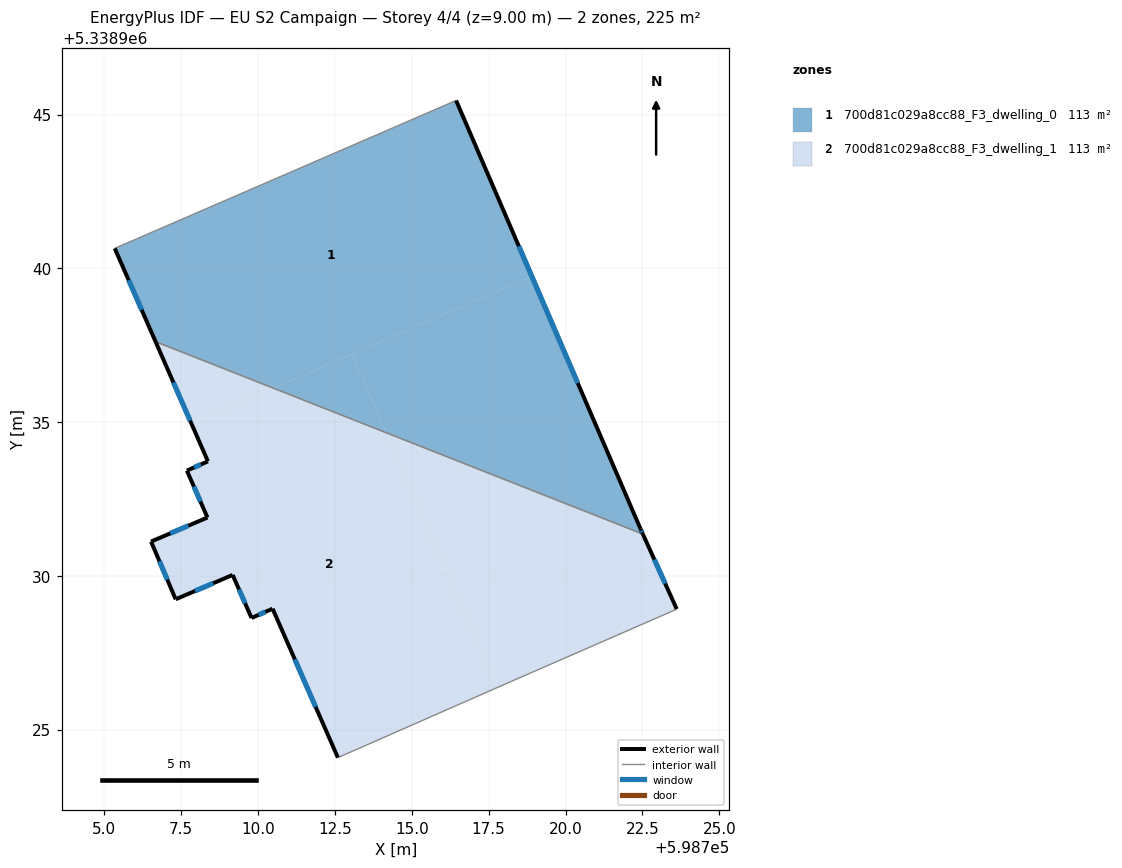
=== STOREY PLAN SPEC (per zone: floor XY polygon, exterior-wall plan segments, windows/doors) ===
zone 1: 700d81c029a8cc88_F3_dwelling_0  (112.7 m²)
  floor: (598716.44, 5338945.46) (598718.90, 5338939.75) (598710.50, 5338936.10) (598706.67, 5338937.61) (598705.34, 5338940.65)
  floor: (598718.90, 5338939.75) (598722.44, 5338931.52) (598722.52, 5338931.36) (598714.17, 5338934.65) (598713.06, 5338937.21)
  floor: (598713.06, 5338937.21) (598714.17, 5338934.65) (598710.50, 5338936.10)
  exterior wall: (598705.34, 5338940.65) – (598706.67, 5338937.62)  [3.3 m]
    window: (598705.79, 5338939.62) – (598706.22, 5338938.65)  [1.0 m²]
  exterior wall: (598722.44, 5338931.52) – (598716.44, 5338945.46)  [15.2 m]
    window: (598720.40, 5338936.26) – (598718.48, 5338940.72)  [4.6 m²]
  exterior wall: (598722.52, 5338931.36) – (598722.44, 5338931.52)  [0.2 m]
    window: (598722.49, 5338931.41) – (598722.47, 5338931.47)  [0.1 m²]
  interior walls: 2
zone 2: 700d81c029a8cc88_F3_dwelling_1  (112.7 m²)
  floor: (598714.17, 5338934.65) (598717.77, 5338926.36) (598712.60, 5338924.09) (598710.47, 5338928.93) (598709.79, 5338928.63) (598709.18, 5338930.03) (598707.32, 5338929.24) (598706.52, 5338931.11) (598708.36, 5338931.89) (598707.69, 5338933.42) (598708.37, 5338933.72) (598707.84, 5338934.95) (598710.50, 5338936.10)
  floor: (598710.50, 5338936.10) (598707.84, 5338934.95) (598706.67, 5338937.61)
  floor: (598722.52, 5338931.36) (598723.62, 5338928.92) (598723.57, 5338928.89) (598718.17, 5338926.53) (598717.77, 5338926.36) (598714.17, 5338934.65)
  exterior wall: (598723.62, 5338928.92) – (598722.52, 5338931.36)  [2.7 m]
    window: (598723.24, 5338929.75) – (598722.89, 5338930.53)  [0.8 m²]
  exterior wall: (598710.47, 5338928.93) – (598712.60, 5338924.09)  [5.3 m]
    window: (598711.20, 5338927.28) – (598711.88, 5338925.73)  [1.6 m²]
  exterior wall: (598709.79, 5338928.63) – (598710.47, 5338928.93)  [0.7 m]
    window: (598710.02, 5338928.73) – (598710.24, 5338928.83)  [0.2 m²]
  exterior wall: (598709.18, 5338930.03) – (598709.79, 5338928.63)  [1.5 m]
    window: (598709.38, 5338929.55) – (598709.58, 5338929.10)  [0.5 m²]
  exterior wall: (598707.32, 5338929.24) – (598709.18, 5338930.03)  [2.0 m]
    window: (598707.95, 5338929.51) – (598708.54, 5338929.76)  [0.6 m²]
  exterior wall: (598706.52, 5338931.11) – (598707.32, 5338929.24)  [2.0 m]
    window: (598706.79, 5338930.47) – (598707.05, 5338929.88)  [0.6 m²]
  exterior wall: (598708.36, 5338931.89) – (598706.52, 5338931.11)  [2.0 m]
    window: (598707.73, 5338931.63) – (598707.15, 5338931.38)  [0.6 m²]
  exterior wall: (598707.69, 5338933.42) – (598708.36, 5338931.89)  [1.7 m]
    window: (598707.91, 5338932.90) – (598708.13, 5338932.41)  [0.5 m²]
  exterior wall: (598708.37, 5338933.72) – (598707.69, 5338933.42)  [0.7 m]
    window: (598708.14, 5338933.62) – (598707.92, 5338933.52)  [0.2 m²]
  exterior wall: (598706.67, 5338937.62) – (598708.37, 5338933.72)  [4.2 m]
    window: (598707.25, 5338936.29) – (598707.79, 5338935.05)  [1.3 m²]
  interior walls: 4

=== DERIVED (storey summary) ===
Building: EU S2 Campaign
Storey: 4 of 4  (floor level z = 9.00 m)
Storey gross floor area: 225.5 m²
Zones on this storey: 2
  - 700d81c029a8cc88_F3_dwelling_0: floor 112.7 m²; exterior wall 18.7 m (56.0 m²); 3 window(s) 5.7 m²; WWR 10.2%
  - 700d81c029a8cc88_F3_dwelling_1: floor 112.7 m²; exterior wall 23.0 m (68.9 m²); 10 window(s) 7.0 m²; WWR 10.2%
Zone adjacency (shared interzone walls):
  - 700d81c029a8cc88_F3_dwelling_0 ↔ 700d81c029a8cc88_F3_dwelling_1